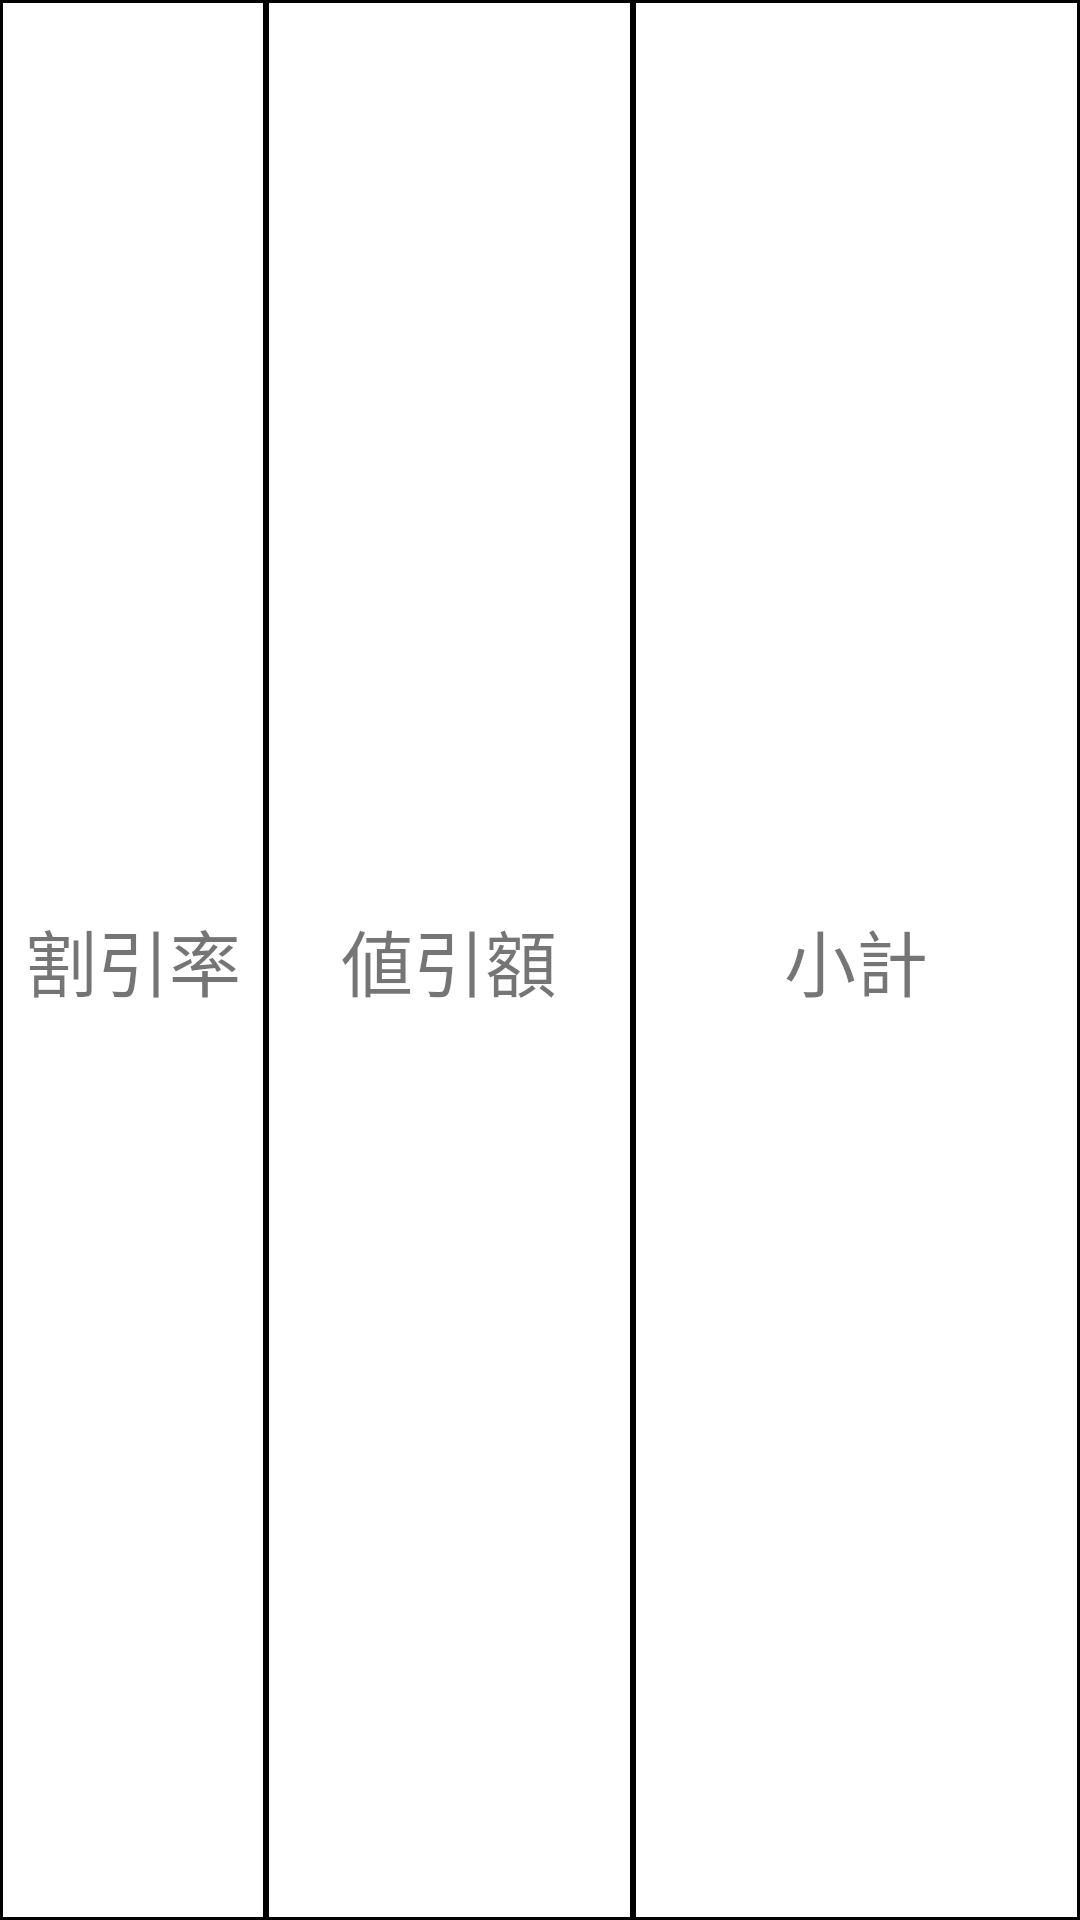

Produce the Android XML layout that renders to this screen, including the resource entries it uses.
<!-- AndroidManifest.xml: application theme Theme.AppCompat.Light.NoActionBar -->
<!-- res/layout/result_one_calc_view.xml -->
<?xml version="1.0" encoding="utf-8"?>
<TableRow xmlns:android="http://schemas.android.com/apk/res/android"
    android:id="@+id/result_label_package"
    android:layout_width="match_parent"
    android:layout_height="wrap_content"
    android:baselineAligned="false"
    android:weightSum="10">

    <TextView
        android:id="@+id/discountLabel"
        android:layout_width="wrap_content"
        android:layout_height="match_parent"
        android:layout_weight="1"
        android:background="@drawable/shape_outer_frame"
        android:gravity="center"
        android:text="@string/discountRate"
        android:textSize="@dimen/normal_size" />

    <TextView
        android:id="@+id/discountPriceLabel"
        android:layout_width="wrap_content"
        android:layout_height="match_parent"
        android:layout_weight="3"
        android:background="@drawable/shape_outer_frame"
        android:gravity="center"
        android:text="@string/discountLabel"
        android:textSize="@dimen/normal_size" />

    <TextView
        android:id="@+id/priceLabel"
        android:layout_width="wrap_content"
        android:layout_height="match_parent"
        android:layout_weight="6"
        android:background="@drawable/shape_outer_frame"
        android:gravity="center"
        android:text="@string/priceLabel"
        android:textSize="@dimen/normal_size" />
</TableRow>
<!-- resources referenced by this layout -->
<resources>
  <dimen name="normal_size">24sp</dimen>
  <!-- drawable shape_outer_frame (drawable) -->
  <?xml version="1.0" encoding="utf-8"?>
  
  <shape xmlns:android="http://schemas.android.com/apk/res/android">
      
      <solid android:color="#ffffff"/>
  
      
      <stroke
          android:width="1dp"
          android:color="#000000"/>
  </shape>
  <string name="discountLabel">値引額</string>
  <string name="discountRate">割引率</string>
  <string name="priceLabel">小計</string>
</resources>
